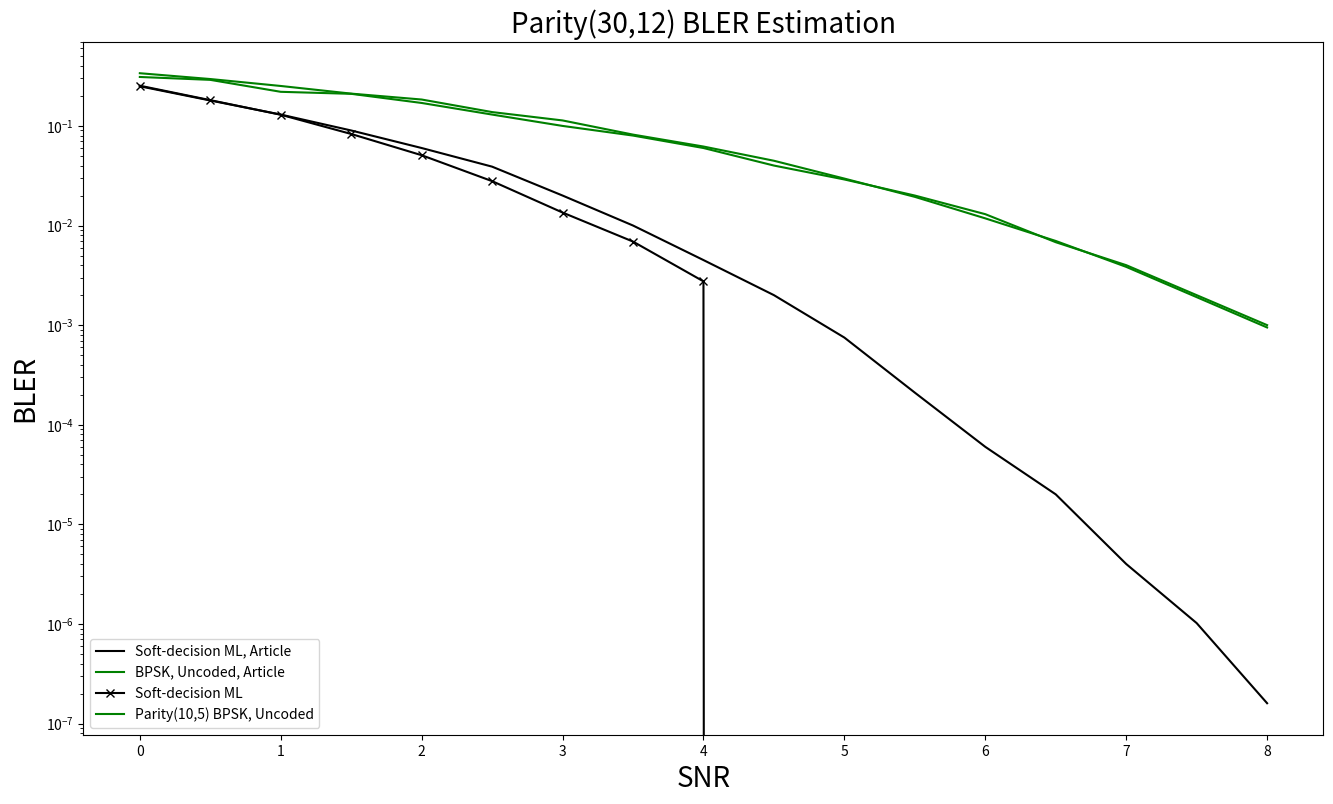

Generate this figure with matplotlib:
import matplotlib.pyplot as plt

# Data Storage BLER:
article_BPSK = [0.31, 0.29, 0.22, 0.21, 0.17, 0.13, 0.1, 0.08, # 0~3.5
                  0.06, 0.04, 0.029, 0.02, 0.013, 0.0068, 0.004, 0.002, 0.001] # 4.0~8. (10,5) Parity Check code

article_SDML = [0.25, 0.18, 0.13, 0.09, 0.06, 0.039, 0.02, 0.01, # 0~3.5
                  0.0045, 0.002, 0.00075, 0.00021, 6e-05, 2e-05, 4e-06, 1.02e-06, 1.6e-07] # 4.0~8.0
# article_SLNN_5 = [0.0, 0.0, 0.0, 0.0, 0.0, 0.0, 0.0, 0.0, # 0~3.5
#                   0.0, 0.0, 0.0, 0.0, 0.0, 0.0, 0.0, 0.0, 0.0] # 4.0~8.0
# article_SLNN_6 = [0.0, 0.0, 0.0, 0.0, 0.0, 0.0, 0.0, 0.0, # 0~3.5
#                   0.0, 0.0, 0.0, 0.0, 0.0, 0.0, 0.0, 0.0, 0.0] # 4.0~8.0
# article_SLNN_7 = [0.0, 0.0, 0.0, 0.0, 0.0, 0.0, 0.0, 0.0, # 0~3.5
#                   0.0, 0.0, 0.0, 0.0, 0.0, 0.0, 0.0, 0.0, 0.0] # 4.0~8.0

BLER_BPSK_10_5 = [0.3381, 0.2956, 0.2518, 0.211, 0.1841, 0.1377, 0.1135, 0.0818, # 0.0~3.5
             0.0621, 0.0447, 0.0296, 0.0194, 0.0118, 0.007, 0.00384527, 0.00191, 0.0009473] # 4.0~8.0

BLER_BPSK = [0.62717, 0.56514, 0.49935, 0.43237, 0.36873, 0.30276, 0.24216, 0.19092, # 0~3.5
               0.14016, 0.10127, 0.06888, 0.04543, 0.02831, 0.01718, 0.00907, 0.00505, 0.00238] # 4.0~8.0

BLER_SDML = [0.2534, 0.1815, 0.1295, 0.083, 0.0508, 0.0279, 0.0135, 0.0069, # 0~3.5
               0.00275, 0.0, 0.0, 0.0, 0.0, 0.0, 0.0, 0.0, 0.0] # 4.0~8.0

# BLER_SLNN_5 = [0.0, 0.0, 0.0, 0.0, 0.0, 0.0, 0.0, 0.0, # 0~3.5
#                0.0, 0.0, 0.0, 0.0, 0.0, 0.0, 0.0, 0.0, 0.0] # 4.0~8.0
# BLER_SLNN_6 = [0.0, 0.0, 0.0, 0.0, 0.0, 0.0, 0.0, 0.0, # 0~3.5
#                0.0, 0.0, 0.0, 0.0, 0.0, 0.0, 0.0, 0.0, 0.0] # 4.0~8.0
# BLER_SLNN_7 = [0.0, 0.0, 0.0, 0.0, 0.0, 0.0, 0.0, 0.0, # 0~3.5
#                0.0, 0.0, 0.0, 0.0, 0.0, 0.0, 0.0, 0.0, 0.0] # 4.0~8.0
# BLER_SLNN_8 = [0.0, 0.0, 0.0, 0.0, 0.0, 0.0, 0.0, 0.0, # 0~3.5
#                0.0, 0.0, 0.0, 0.0, 0.0, 0.0, 0.0, 0.0, 0.0] # 4.0~8.0
# BLER_SLNN_9 = [0.0, 0.0, 0.0, 0.0, 0.0, 0.0, 0.0, 0.0, # 0~3.5
#                0.0, 0.0, 0.0, 0.0, 0.0, 0.0, 0.0, 0.0, 0.0] # 4.0~8.0

SNR = [0, 0.5, 1, 1.5, 2, 2.5, 3, 3.5, 4, 4.5, 5, 5.5, 6, 6.5, 7, 7.5, 8.0]

plt.figure(figsize=(16, 9))
plt.semilogy(SNR, article_SDML,  label='Soft-decision ML, Article', color = "black")
plt.semilogy(SNR, article_BPSK,  label='BPSK, Uncoded, Article', color = "green")
plt.semilogy(SNR, BLER_SDML, marker='x', label='Soft-decision ML', color = "black")
# plt.semilogy(SNR, BLER_BPSK, marker='+', label='BPSK, Uncoded', color = "green")

plt.semilogy(SNR, BLER_BPSK_10_5, label='Parity(10,5) BPSK, Uncoded', color = "green")


# plt.semilogy(SNR, article_SLNN_5, marker='x', label='Single-label Neural network N=5, Article', color='blue', linestyle='--')
# plt.semilogy(SNR, article_SLNN_6, marker='D', label='Single-label Neural network N=6, Article', color='orange', linestyle='--')
# plt.semilogy(SNR, article_SLNN_7, marker='o', label='Single-label Neural network N=7, Article', color='green', linestyle='--')
#
# plt.semilogy(SNR, BLER_SLNN_5, marker='x', label='Single-label Neural network N=5', color='blue', linestyle='--')
# plt.semilogy(SNR, BLER_SLNN_6, marker='D', label='Single-label Neural network N=6', color='orange', linestyle='--')
# plt.semilogy(SNR, BLER_SLNN_7, marker='o', label='Single-label Neural network N=7', color='green', linestyle='--')
# plt.semilogy(SNR, BLER_SLNN_8, marker='v', label='Single-label Neural network N=8', color='red', linestyle='--')
# plt.semilogy(SNR, BLER_SLNN_9, marker='<', label='Single-label Neural network N=9', color='purple', linestyle='--')

plt.xlabel('SNR', fontsize=20)
plt.ylabel('BLER', fontsize=20)
plt.title('Parity(30,12) BLER Estimation', fontsize=20)
plt.legend([
    'Soft-decision ML, Article',
    'BPSK, Uncoded, Article',
    'Soft-decision ML',
    # 'BPSK, Uncoded',
    'Parity(10,5) BPSK, Uncoded',
    # 'Single-label Neural network N=5, Article', 'Single-label Neural network N=6, Article', 'Single-label Neural network N=7, Article',
            # 'Single-label Neural network N=5', 'Single-label Neural network N=6', 'Single-label Neural network N=7', 'Single-label Neural network N=8', 'Single-label Neural network N=9',
            ], loc='lower left')


plt.show()